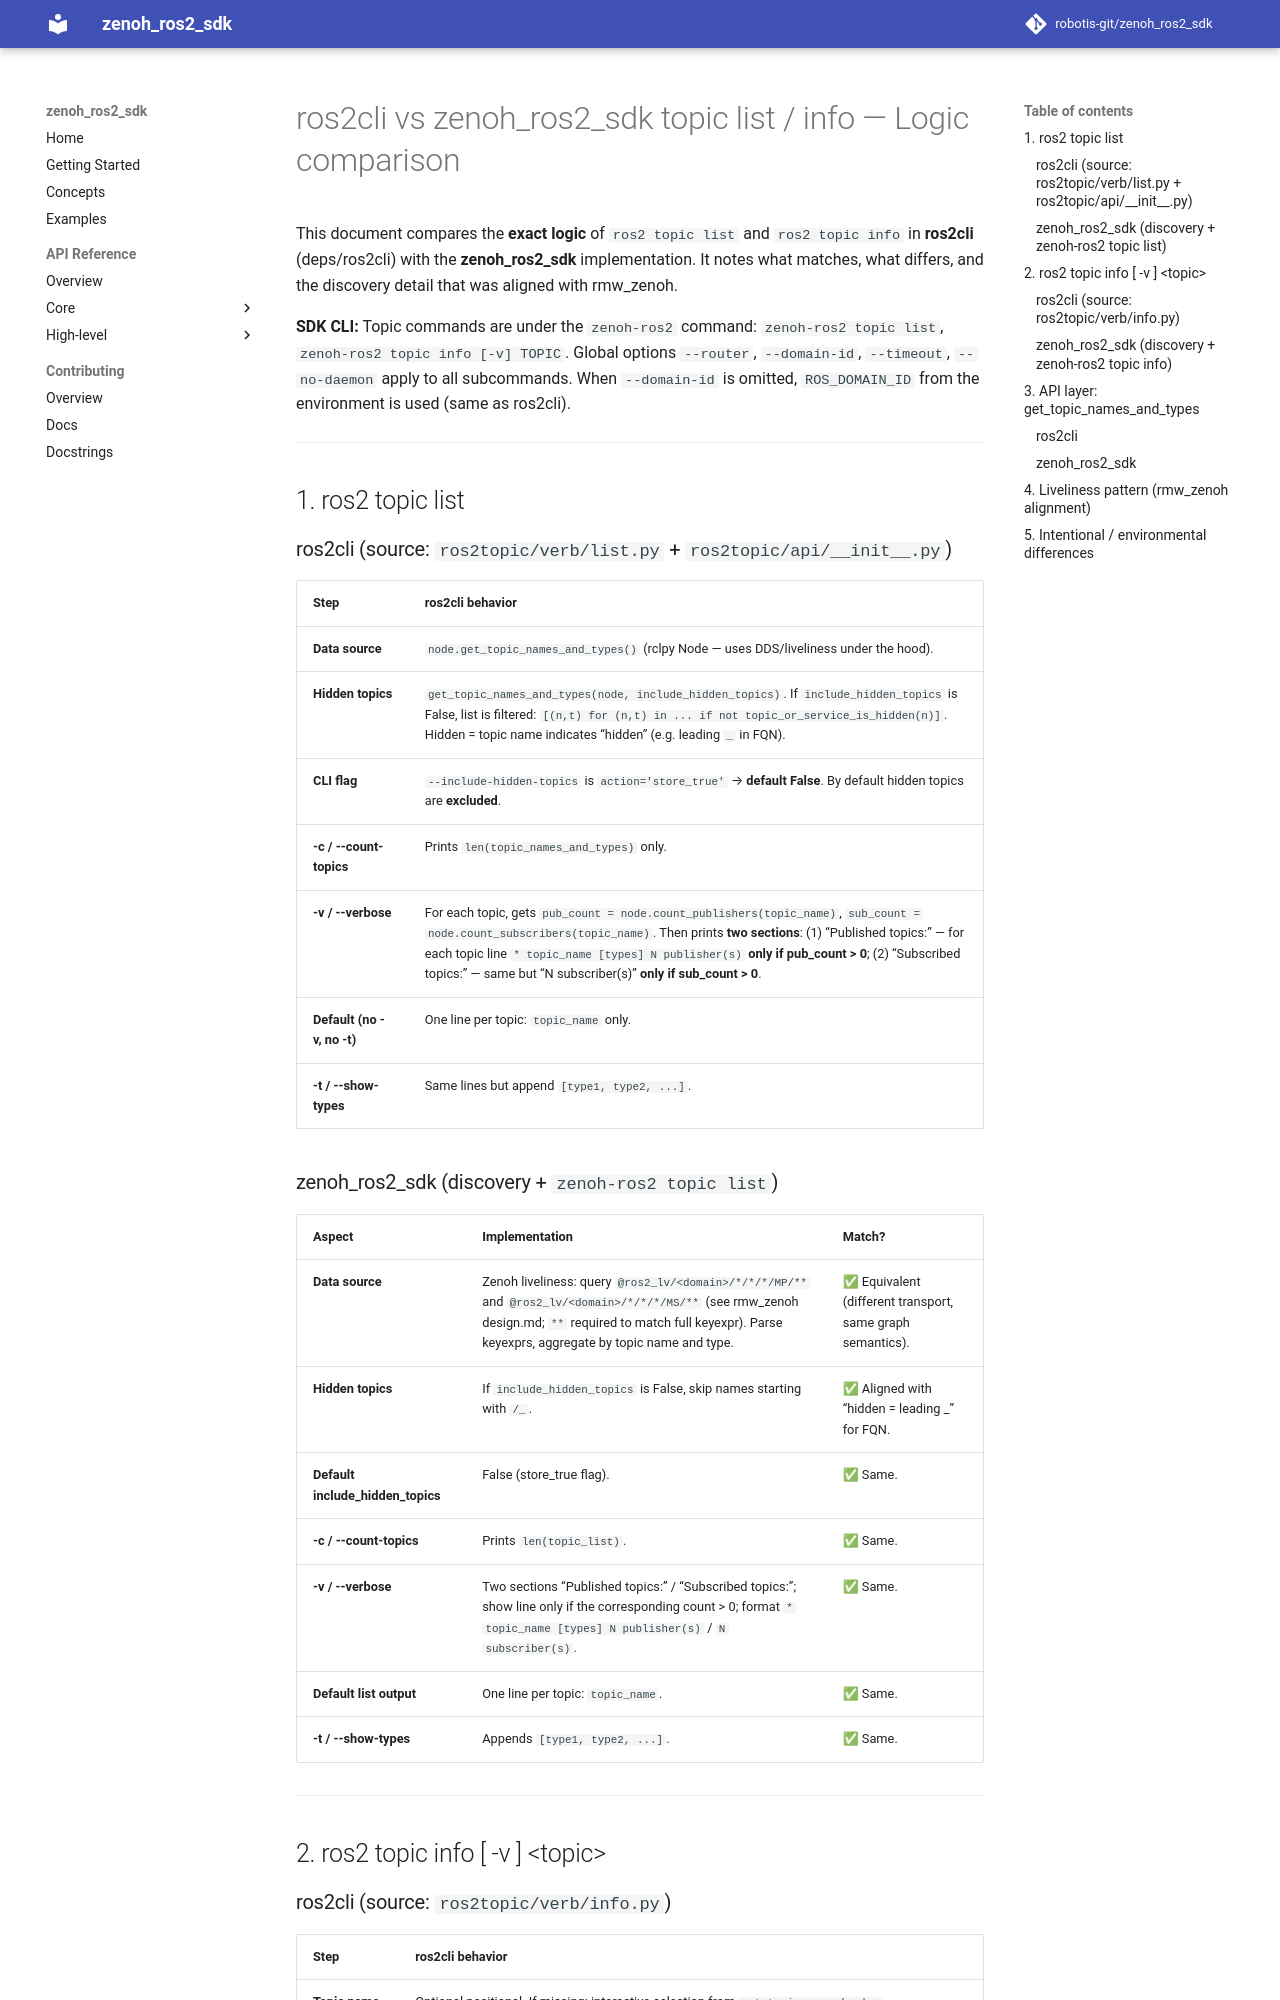

repository: ROBOTIS-GIT/zenoh_ros2_sdk · page: ROS2CLI_COMPARISON/index.html · generator: mkdocs

# ros2cli vs zenoh_ros2_sdk topic list / info — Logic comparison

This document compares the **exact logic** of `ros2 topic list` and `ros2 topic info` in **ros2cli** (deps/ros2cli) with the **zenoh_ros2_sdk** implementation. It notes what matches, what differs, and the discovery detail that was aligned with rmw_zenoh.

**SDK CLI:** Topic commands are under the `zenoh-ros2` command: `zenoh-ros2 topic list`, `zenoh-ros2 topic info [-v] TOPIC`. Global options `--router`, `--domain-id`, `--timeout`, `--no-daemon` apply to all subcommands. When `--domain-id` is omitted, `ROS_DOMAIN_ID` from the environment is used (same as ros2cli).

---

## 1. ros2 topic list

### ros2cli (source: `ros2topic/verb/list.py` + `ros2topic/api/__init__.py`)

| Step | ros2cli behavior |
|------|------------------|
| **Data source** | `node.get_topic_names_and_types()` (rclpy Node — uses DDS/liveliness under the hood). |
| **Hidden topics** | `get_topic_names_and_types(node, include_hidden_topics)`. If `include_hidden_topics` is False, list is filtered: `[(n,t) for (n,t) in ... if not topic_or_service_is_hidden(n)]`. Hidden = topic name indicates “hidden” (e.g. leading `_` in FQN). |
| **CLI flag** | `--include-hidden-topics` is `action='store_true'` → **default False**. By default hidden topics are **excluded**. |
| **-c / --count-topics** | Prints `len(topic_names_and_types)` only. |
| **-v / --verbose** | For each topic, gets `pub_count = node.count_publishers(topic_name)`, `sub_count = node.count_subscribers(topic_name)`. Then prints **two sections**: (1) “Published topics:” — for each topic line `* topic_name [types] N publisher(s)` **only if pub_count > 0**; (2) “Subscribed topics:” — same but “N subscriber(s)” **only if sub_count > 0**. |
| **Default (no -v, no -t)** | One line per topic: `topic_name` only. |
| **-t / --show-types** | Same lines but append ` [type1, type2, ...]`. |

### zenoh_ros2_sdk (discovery + `zenoh-ros2 topic list`)

| Aspect | Implementation | Match? |
|--------|----------------|--------|
| **Data source** | Zenoh liveliness: query `@ros2_lv/<domain>/*/*/*/MP/**` and `@ros2_lv/<domain>/*/*/*/MS/**` (see rmw_zenoh design.md; `**` required to match full keyexpr). Parse keyexprs, aggregate by topic name and type. | ✅ Equivalent (different transport, same graph semantics). |
| **Hidden topics** | If `include_hidden_topics` is False, skip names starting with `/_`. | ✅ Aligned with “hidden = leading _” for FQN. |
| **Default include_hidden_topics** | False (store_true flag). | ✅ Same. |
| **-c / --count-topics** | Prints `len(topic_list)`. | ✅ Same. |
| **-v / --verbose** | Two sections “Published topics:” / “Subscribed topics:”; show line only if the corresponding count > 0; format `* topic_name [types] N publisher(s)` / `N subscriber(s)`. | ✅ Same. |
| **Default list output** | One line per topic: `topic_name`. | ✅ Same. |
| **-t / --show-types** | Appends ` [type1, type2, ...]`. | ✅ Same. |

---

## 2. ros2 topic info [ -v ] &lt;topic&gt;
